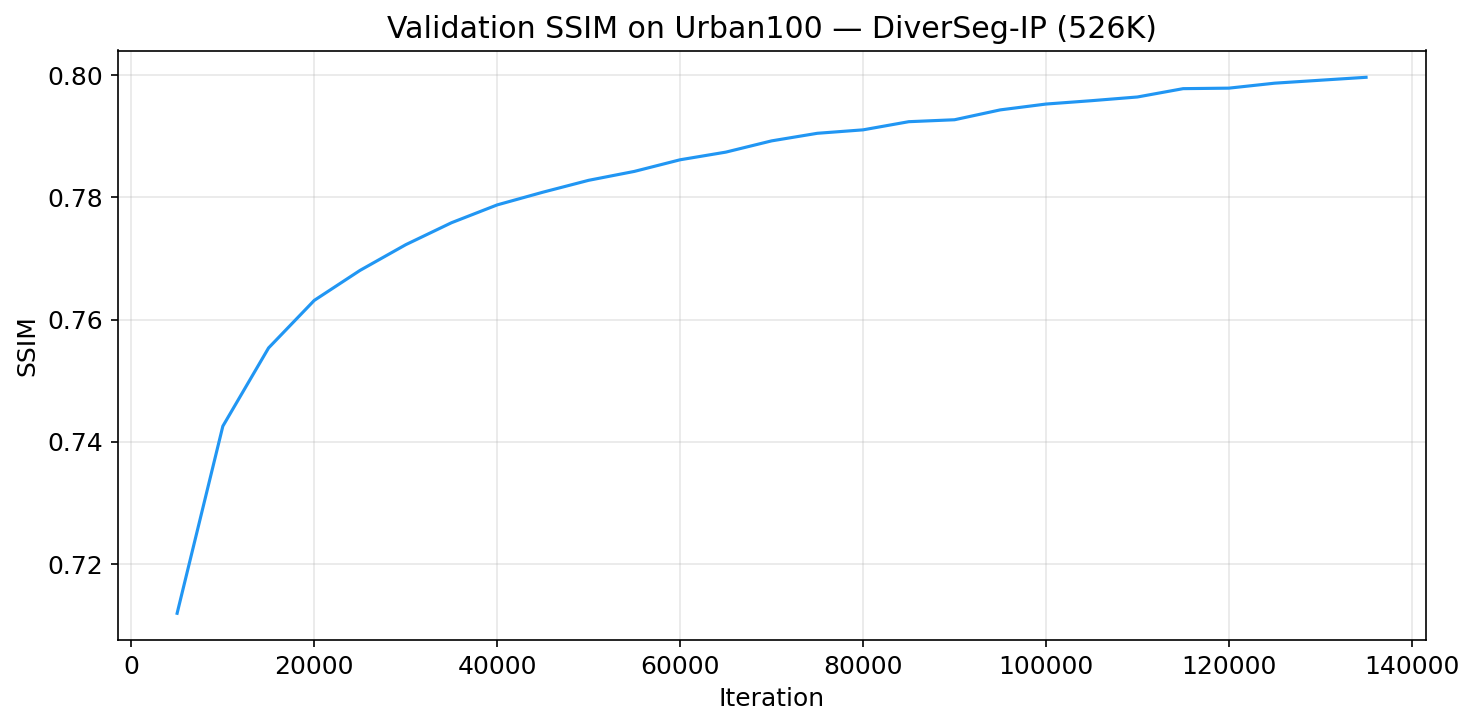

Values plotted in this chart, from the file beside it:
step, value
5000, 0.712
10000, 0.7426
15000, 0.7554
20000, 0.7632
25000, 0.7681
30000, 0.7723
35000, 0.7759
40000, 0.7788
45000, 0.7808
50000, 0.7828
55000, 0.7842
60000, 0.7861
65000, 0.7874
70000, 0.7892
75000, 0.7905
80000, 0.791
85000, 0.7924
90000, 0.7927
95000, 0.7943
100000, 0.7953
105000, 0.7958
110000, 0.7964
115000, 0.7978
120000, 0.7979
125000, 0.7987
130000, 0.7992
135000, 0.7996
